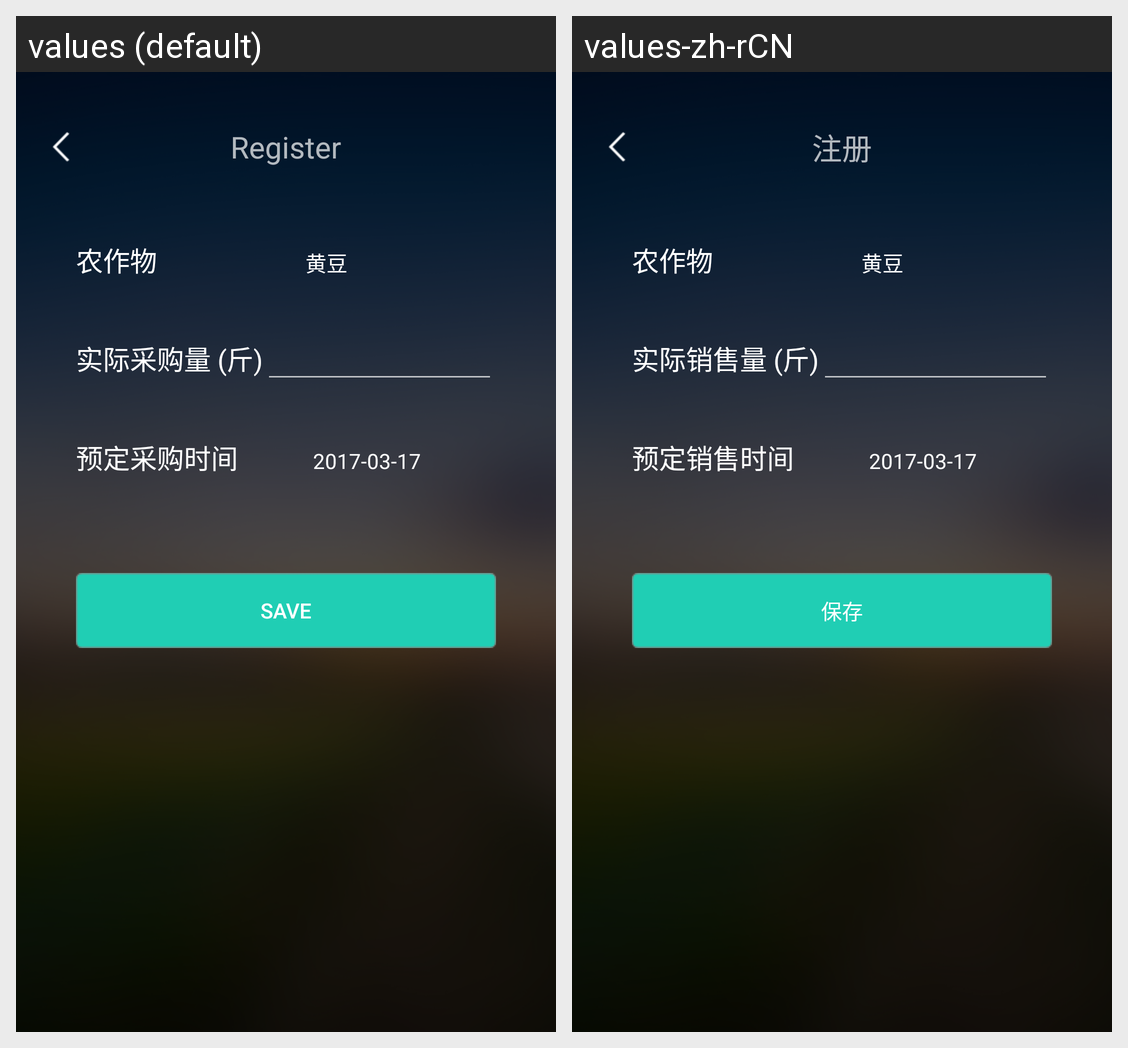

The Android screen above is rendered under two locales of the same app. Produce the string resources it draws, with the default and per-locale values.
Android screen res/layout/edit_purchase_info.xml rendered under 2 locales, left to right: values (default), values-zh-rCN. Device: Nexus 5 (rendered at 1080×1920; each locale shown at half size, 540×960, under a caption strip naming it); theme Theme.AppCompat.NoActionBar.
Strings drawn on this screen, with the default value and each locale's value (text and hints the layout hard-codes, and strings that could not be matched under every locale, appear in the picture but are not listed):

crops
  values: 农作物
  values-zh-rCN: 农作物

purchase_fact_count
  values: 实际采购量 (斤)
  values-zh-rCN: 实际销售量 (斤)

pre_purchase_time
  values: 预定采购时间
  values-zh-rCN: 预定销售时间

save
  values: Save
  values-zh-rCN: 保存

register
  values: Register
  values-zh-rCN: 注册
